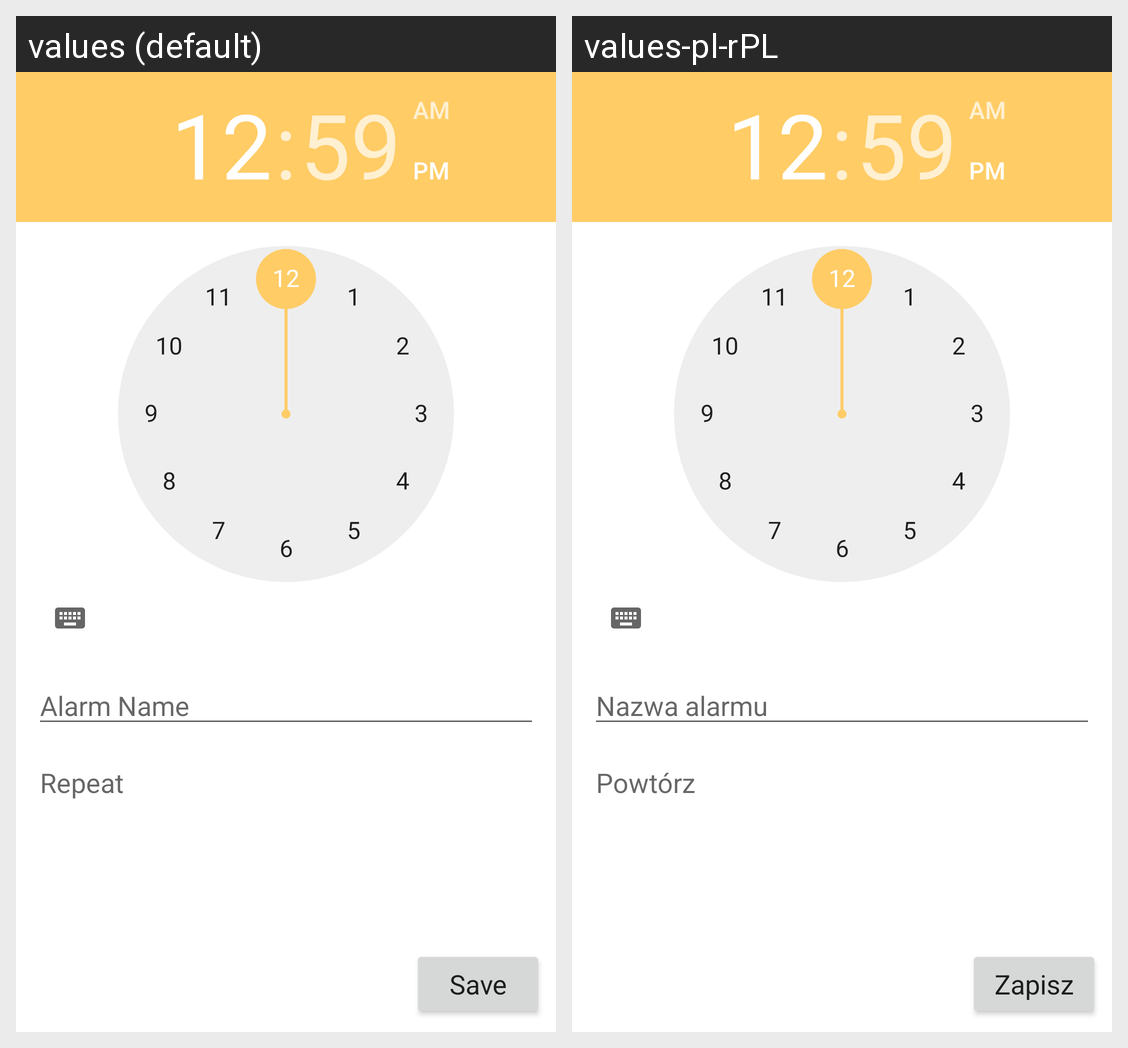

For this localized Android screen grid, give each drawn string resource with its value in every locale shown.
Android screen res/layout/add_alarm_layout.xml rendered under 2 locales, left to right: values (default), values-pl-rPL. Device: Nexus 5 (rendered at 1080×1920; each locale shown at half size, 540×960, under a caption strip naming it); theme Theme.BudzikInteraktywny.
Strings drawn on this screen, with the default value and each locale's value (text and hints the layout hard-codes, and strings that could not be matched under every locale, appear in the picture but are not listed):

alarm_name
  values: Alarm Name
  values-pl-rPL: Nazwa alarmu

repeat
  values: Repeat
  values-pl-rPL: Powtórz

save
  values: Save
  values-pl-rPL: Zapisz
